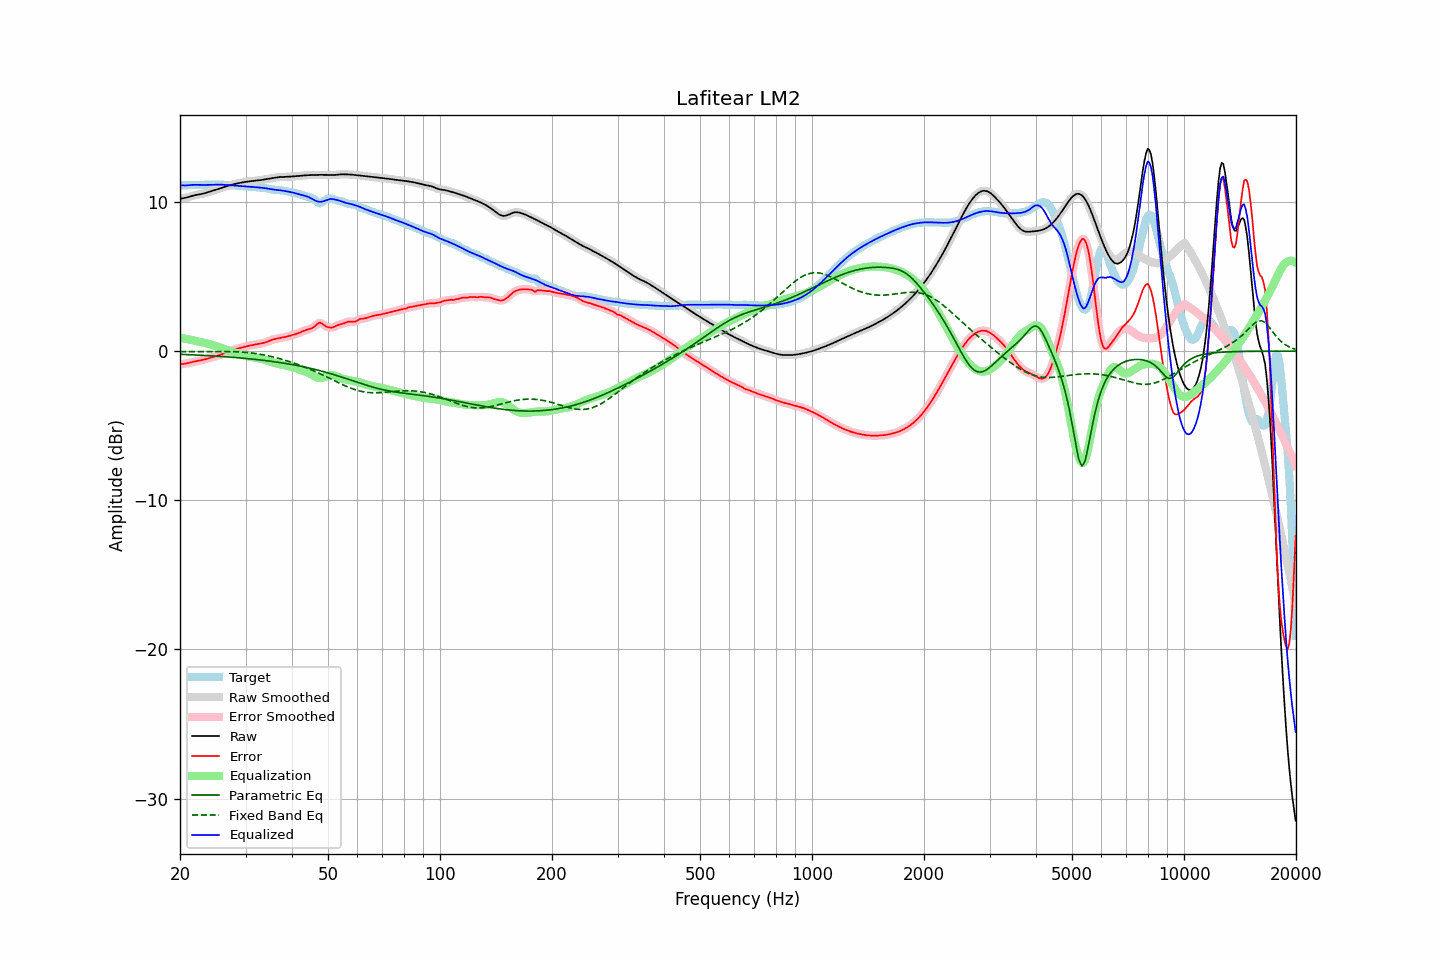

Values plotted in this chart, from the file beside it:
frequency, raw, error, smoothed, error_smoothed, equalization, parametric_eq, fixed_band_eq, equalized_raw, equalized_smoothed, target
20.00, 10.22, -0.89, 10.22, -0.89, 0.90, -0.21, -0.03, 11.12, 11.12, 11.11
20.20, 10.23, -0.88, 10.23, -0.88, 0.88, -0.22, -0.03, 11.11, 11.11, 11.11
20.40, 10.25, -0.86, 10.25, -0.86, 0.86, -0.22, -0.03, 11.11, 11.11, 11.11
20.61, 10.27, -0.85, 10.27, -0.85, 0.84, -0.23, -0.03, 11.10, 11.10, 11.11
20.81, 10.29, -0.83, 10.29, -0.83, 0.82, -0.23, -0.03, 11.11, 11.11, 11.12
21.02, 10.32, -0.80, 10.32, -0.80, 0.79, -0.24, -0.03, 11.12, 11.12, 11.12
21.23, 10.35, -0.77, 10.35, -0.77, 0.77, -0.24, -0.03, 11.13, 11.13, 11.13
21.44, 10.39, -0.75, 10.39, -0.75, 0.75, -0.25, -0.03, 11.14, 11.14, 11.13
21.66, 10.42, -0.72, 10.42, -0.72, 0.73, -0.25, -0.03, 11.14, 11.14, 11.14
21.87, 10.45, -0.70, 10.44, -0.70, 0.70, -0.26, -0.03, 11.15, 11.15, 11.14
22.09, 10.47, -0.68, 10.47, -0.68, 0.68, -0.26, -0.03, 11.15, 11.15, 11.14
22.31, 10.49, -0.66, 10.49, -0.66, 0.66, -0.27, -0.03, 11.15, 11.15, 11.14
22.54, 10.51, -0.64, 10.51, -0.64, 0.64, -0.27, -0.03, 11.14, 11.14, 11.14
22.76, 10.52, -0.62, 10.52, -0.62, 0.61, -0.28, -0.03, 11.14, 11.14, 11.14
22.99, 10.55, -0.59, 10.55, -0.59, 0.59, -0.28, -0.03, 11.14, 11.14, 11.14
23.22, 10.57, -0.57, 10.57, -0.57, 0.56, -0.29, -0.03, 11.14, 11.14, 11.14
23.45, 10.60, -0.54, 10.60, -0.54, 0.54, -0.29, -0.02, 11.14, 11.14, 11.14
23.69, 10.64, -0.51, 10.64, -0.51, 0.51, -0.30, -0.02, 11.14, 11.14, 11.14
23.92, 10.67, -0.47, 10.67, -0.47, 0.48, -0.31, -0.02, 11.15, 11.15, 11.14
24.16, 10.70, -0.44, 10.70, -0.44, 0.45, -0.31, -0.02, 11.15, 11.15, 11.15
24.40, 10.74, -0.41, 10.74, -0.41, 0.42, -0.32, -0.02, 11.16, 11.16, 11.15
24.65, 10.77, -0.39, 10.77, -0.39, 0.39, -0.33, -0.02, 11.16, 11.16, 11.16
24.89, 10.81, -0.36, 10.81, -0.36, 0.35, -0.33, -0.02, 11.16, 11.16, 11.16
25.14, 10.84, -0.32, 10.84, -0.32, 0.32, -0.34, -0.02, 11.16, 11.16, 11.17
25.39, 10.88, -0.29, 10.88, -0.29, 0.28, -0.35, -0.02, 11.16, 11.16, 11.17
25.65, 10.92, -0.25, 10.92, -0.25, 0.24, -0.35, -0.02, 11.16, 11.16, 11.17
25.91, 10.95, -0.21, 10.95, -0.21, 0.20, -0.36, -0.02, 11.16, 11.16, 11.16
26.16, 10.99, -0.16, 10.99, -0.16, 0.16, -0.37, -0.02, 11.15, 11.15, 11.15
26.43, 11.02, -0.12, 11.02, -0.12, 0.12, -0.38, -0.02, 11.14, 11.14, 11.14
26.69, 11.06, -0.07, 11.06, -0.07, 0.08, -0.38, -0.02, 11.13, 11.13, 11.13
26.96, 11.09, -0.03, 11.09, -0.03, 0.04, -0.39, -0.03, 11.12, 11.12, 11.12
27.23, 11.12, 0.01, 11.12, 0.01, -0.00, -0.40, -0.03, 11.12, 11.12, 11.11
27.50, 11.15, 0.04, 11.15, 0.04, -0.04, -0.41, -0.03, 11.11, 11.11, 11.11
27.77, 11.18, 0.08, 11.18, 0.08, -0.08, -0.42, -0.03, 11.10, 11.10, 11.10
28.05, 11.20, 0.11, 11.20, 0.11, -0.11, -0.43, -0.04, 11.10, 11.10, 11.10
28.33, 11.23, 0.14, 11.23, 0.14, -0.14, -0.44, -0.04, 11.09, 11.09, 11.09
28.62, 11.25, 0.17, 11.25, 0.17, -0.17, -0.44, -0.05, 11.08, 11.08, 11.08
28.90, 11.27, 0.20, 11.27, 0.20, -0.20, -0.45, -0.05, 11.07, 11.07, 11.07
29.19, 11.29, 0.23, 11.29, 0.23, -0.23, -0.46, -0.06, 11.06, 11.06, 11.06
29.48, 11.31, 0.26, 11.31, 0.26, -0.26, -0.47, -0.07, 11.05, 11.05, 11.05
29.78, 11.33, 0.29, 11.33, 0.29, -0.29, -0.48, -0.08, 11.04, 11.04, 11.04
30.08, 11.35, 0.31, 11.35, 0.31, -0.31, -0.49, -0.09, 11.04, 11.04, 11.03
30.38, 11.36, 0.34, 11.36, 0.34, -0.34, -0.50, -0.10, 11.03, 11.03, 11.02
30.68, 11.38, 0.36, 11.38, 0.36, -0.36, -0.51, -0.11, 11.02, 11.02, 11.02
30.99, 11.39, 0.38, 11.39, 0.38, -0.38, -0.52, -0.12, 11.01, 11.01, 11.01
31.30, 11.40, 0.40, 11.40, 0.40, -0.40, -0.54, -0.13, 11.00, 11.00, 11.00
31.61, 11.41, 0.42, 11.41, 0.42, -0.42, -0.55, -0.15, 10.99, 10.99, 10.99
31.93, 11.42, 0.44, 11.42, 0.44, -0.44, -0.56, -0.16, 10.98, 10.98, 10.98
32.24, 11.43, 0.46, 11.43, 0.46, -0.46, -0.57, -0.18, 10.97, 10.97, 10.97
32.57, 11.45, 0.48, 11.45, 0.48, -0.48, -0.58, -0.19, 10.97, 10.97, 10.96
32.89, 11.46, 0.50, 11.46, 0.50, -0.50, -0.59, -0.21, 10.96, 10.96, 10.96
33.22, 11.48, 0.53, 11.48, 0.53, -0.53, -0.61, -0.23, 10.95, 10.95, 10.95
33.55, 11.50, 0.55, 11.50, 0.55, -0.56, -0.62, -0.25, 10.94, 10.94, 10.94
33.89, 11.51, 0.58, 11.51, 0.58, -0.59, -0.63, -0.27, 10.92, 10.92, 10.93
34.23, 11.53, 0.62, 11.53, 0.62, -0.63, -0.65, -0.30, 10.90, 10.90, 10.91
34.57, 11.55, 0.66, 11.55, 0.66, -0.66, -0.66, -0.32, 10.88, 10.88, 10.89
34.92, 11.57, 0.71, 11.57, 0.71, -0.70, -0.67, -0.34, 10.87, 10.87, 10.86
35.27, 11.59, 0.75, 11.59, 0.75, -0.74, -0.69, -0.37, 10.85, 10.85, 10.84
35.62, 11.61, 0.78, 11.61, 0.78, -0.77, -0.70, -0.39, 10.83, 10.83, 10.82
35.97, 11.62, 0.81, 11.62, 0.81, -0.80, -0.72, -0.42, 10.82, 10.82, 10.81
... 635 more rows
